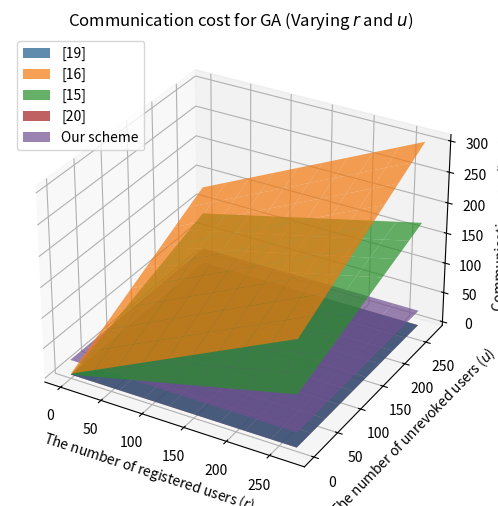
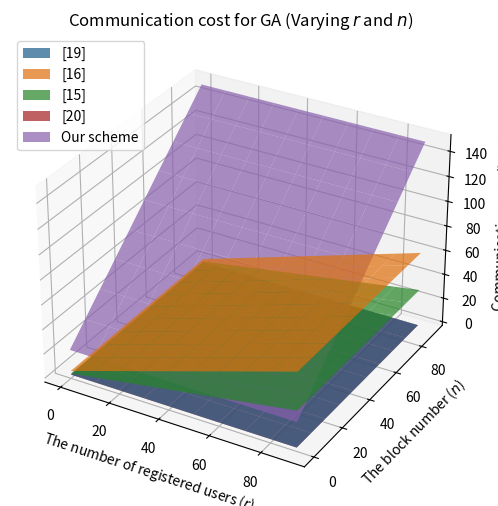
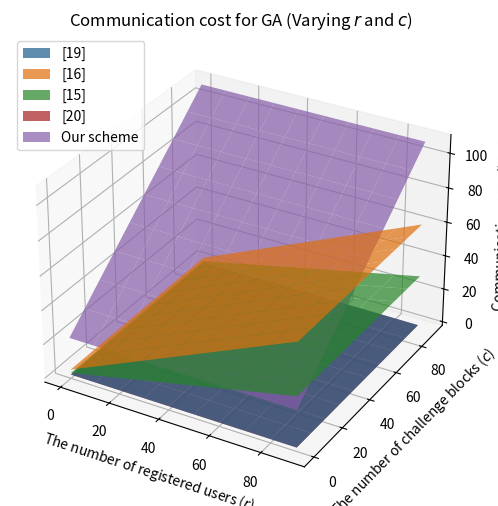
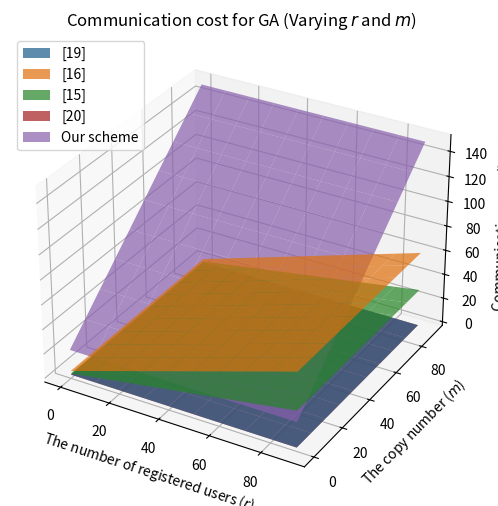
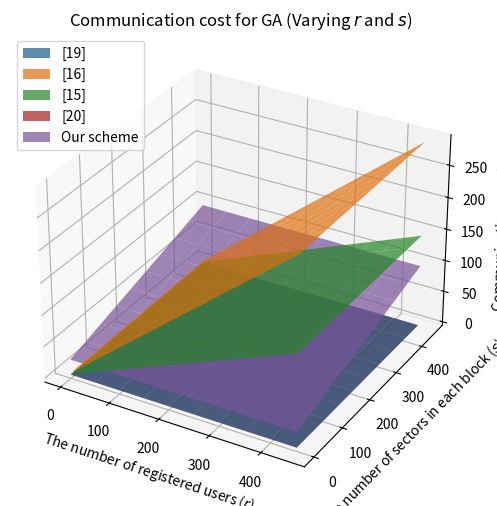
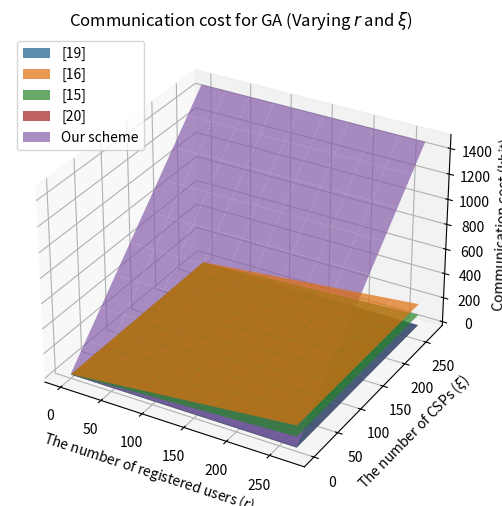
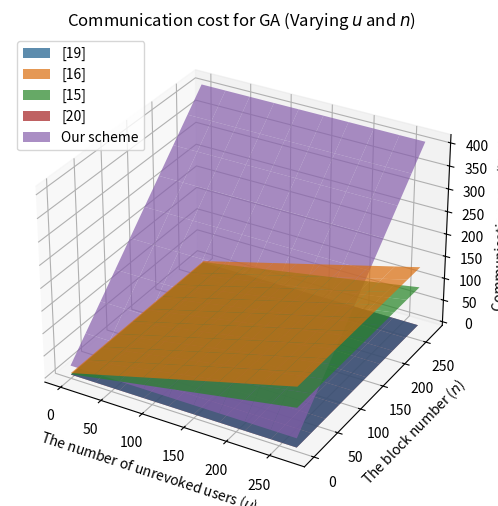
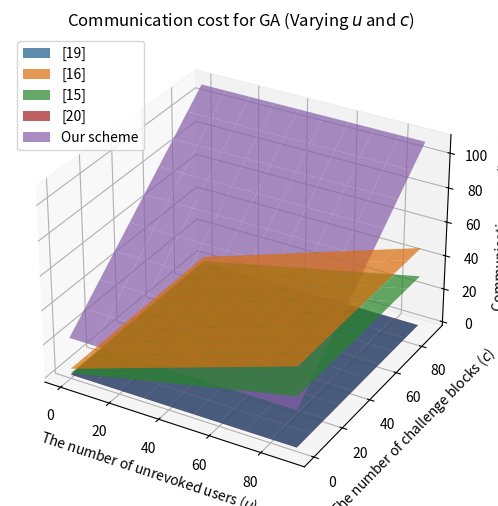
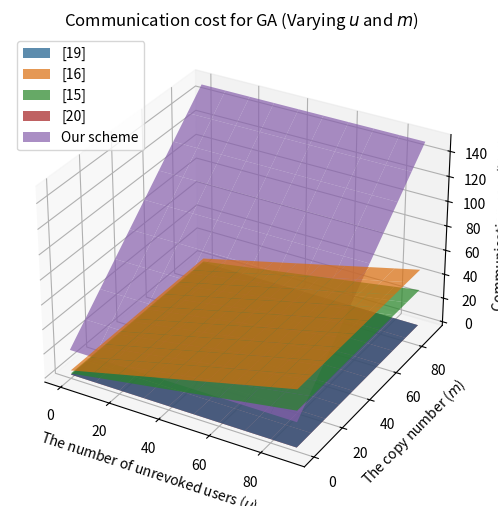
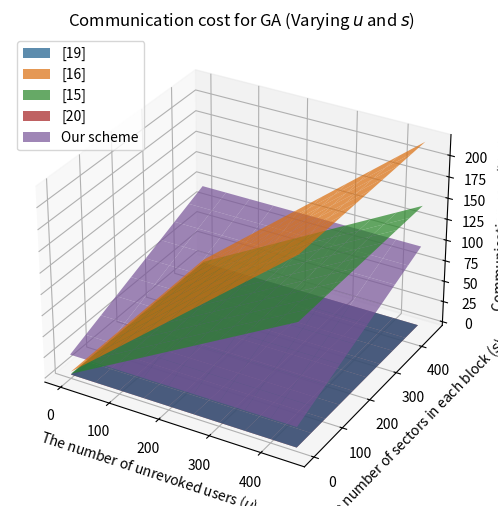
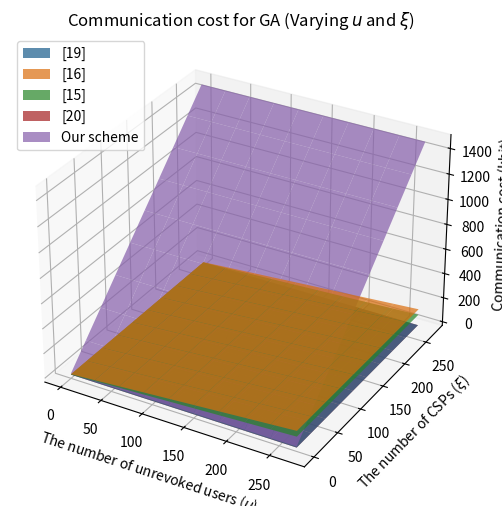
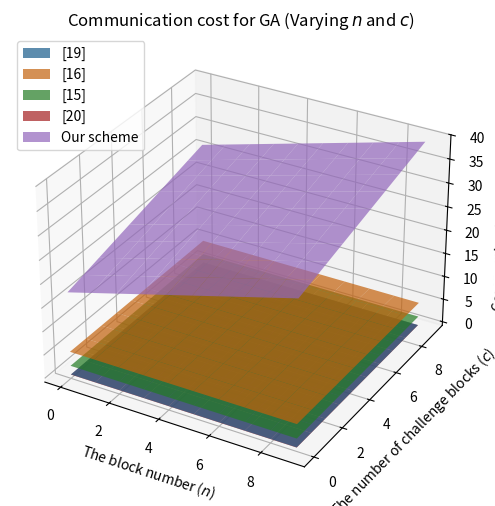
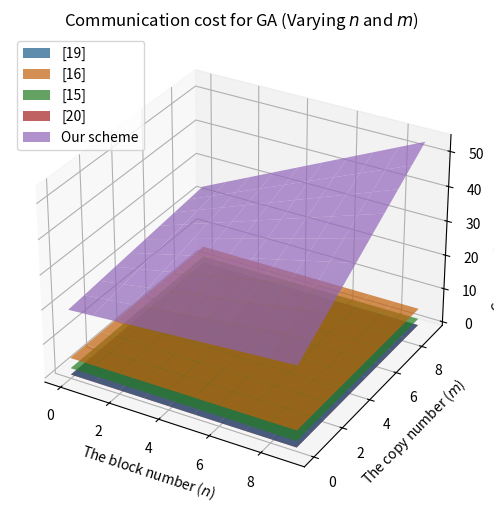
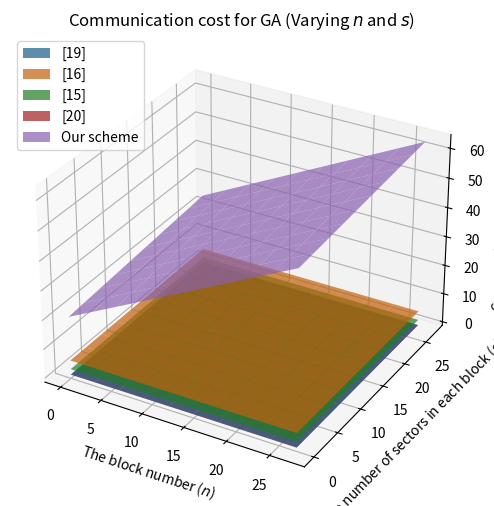
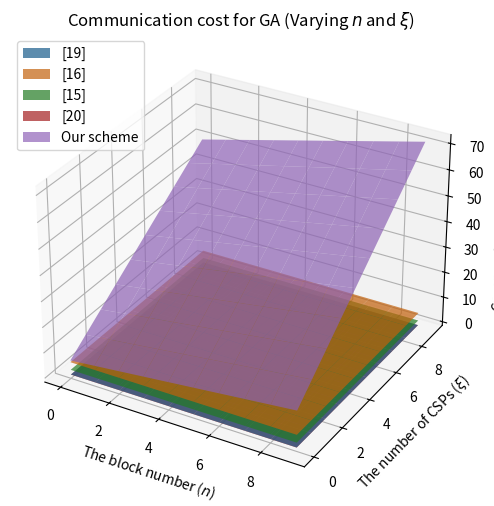
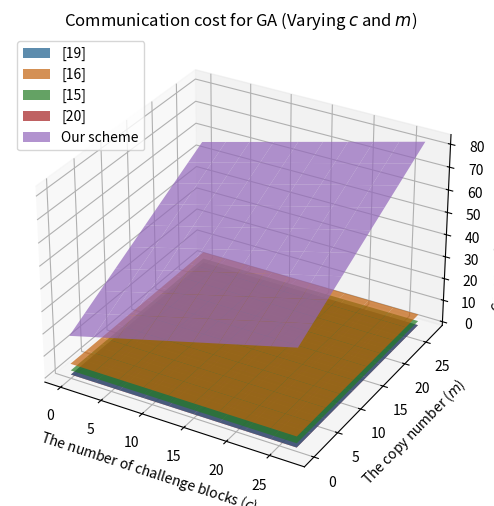

Write Python code to recreate these figures, in order.
import matplotlib.pyplot as plt
import numpy as np

# Communication costs for different operations (in bits)
communication_costs = {
    '|G|'   : 160,        # The size of an element in G 
    '|GT|'  : 160,        # The size of an element in GT
    '|Zp|'  : 160,        # The size of an element in Zp
    '|sig|' : 160,        # The length of the digital signature
    '|id|'  : 40,         # The size of the user id 
}

def calc_GA_costs(r, u, n, c, m, s, ξ):
    # Pre-calculate common terms
    G = communication_costs['|G|']
    Gt = communication_costs['|GT|']
    Zp = communication_costs['|Zp|']
    sig = communication_costs['|sig|']
    id_size = communication_costs['|id|']

    # MW2023: Multi-writer 2023 [19]
    mw2023_cost = id_size

    # MW2019: Multi-writer 2019 [16]
    mw2019_cost = (((2 * r) + (2 * u) + 8) * G) + ((r + 2) * Gt) + ((r + u) * Zp)

    # MC2023: Multi-copy 2023 [15]
    mc2023_cost = ((r + u) * G) + ((r + u) * Zp)

    # MC2022: Multi-copy 2022 [20]
    mc2022_cost = 0 

    # Our scheme
    our_scheme_cost = id_size + (((n * m) + (8 * ξ) + m + 7) * G) + (((2 * ξ) + 2) * Gt) \
    + (ξ * sig) + (((n * m) + (ξ * n) + (2 * ξ * c) + (14 * ξ) + (2 * m) + s + 14) * Zp)

    return mw2023_cost, mw2019_cost, mc2023_cost, mc2022_cost, our_scheme_cost

def create_3d_plot(X, Y, Z_values, x_label, y_label, z_label, title, legends):
    fig = plt.figure(figsize=(8, 6))
    ax = fig.add_subplot(111, projection='3d')

    for Z, label in zip(Z_values, legends):
        ax.plot_surface(X, Y, Z, label=label, alpha=0.7)

    ax.set_xlabel(x_label)
    ax.set_ylabel(y_label)
    ax.set_zlabel(z_label)
    ax.set_title(title)
    ax.legend()
    ax.grid(True)
    plt.show()

def varying_parameters(x_values, y_values, x_label, y_label, title, varying_params):
    # Prepare 2D arrays to store costs
    mw2023_costs = np.zeros((len(x_values), len(y_values)))
    mw2019_costs = np.zeros((len(x_values), len(y_values)))
    mc2023_costs = np.zeros((len(x_values), len(y_values)))
    mc2022_costs = np.zeros((len(x_values), len(y_values)))
    our_scheme_costs = np.zeros((len(x_values), len(y_values)))

    for i, x in enumerate(x_values):
        for j, y in enumerate(y_values):
            params = varying_params.copy()
            params[x_label] = x
            params[y_label] = y
            
            mw2023_cost, mw2019_cost, mc2023_cost, mc2022_cost, our_scheme_cost = calc_GA_costs(
                r=params.get('The number of registered users ($r$)', 3), 
                u=params.get('The number of unrevoked users ($u$)', 3), 
                n=params.get('The block number ($n$)', 3), 
                c=params.get('The number of challenge blocks ($c$)', 3), 
                m=params.get('The copy number ($m$)', 3), 
                s=params.get('The number of sectors in each block ($s$)', 3), 
                ξ=params.get('The number of CSPs ($ξ$)', 3)
            )
            
            # Compute the costs for GA
            mw2023_costs[i, j] = mw2023_cost / 1000             # Convert bits to kilobits
            mw2019_costs[i, j] = mw2019_cost / 1000             # Convert bits to kilobits
            mc2023_costs[i, j] = mc2023_cost / 1000             # Convert bits to kilobits
            mc2022_costs[i, j] = mc2022_cost / 1000             # Convert bits to kilobits
            our_scheme_costs[i, j] = our_scheme_cost / 1000     # Convert bits to kilobits

    # Create meshgrid for x_values and y_values
    X, Y = np.meshgrid(x_values, y_values)
    
    # Plot the surfaces
    create_3d_plot(X, Y, [mw2023_costs.T, mw2019_costs.T, mc2023_costs.T, mc2022_costs.T, our_scheme_costs.T],
                   x_label, y_label, 'Communication cost (kbit)', title,
                   ['[19]', '[16]', '[15]', '[20]', 'Our scheme'])

def varying_r_and_u():
    # Parameters for GA
    r_values = list(range(0, 300, 30))  # From 0 to 300 with step 30
    u_values = list(range(0, 300, 30))  # From 0 to 300 with step 30

    varying_parameters(r_values, u_values, 'The number of registered users ($r$)'
                       , 'The number of unrevoked users ($u$)', 
                       'Communication cost for GA (Varying $r$ and $u$)', 
                       {'n': 3, 'c': 3, 'm': 3, 's': 3, 'ξ': 3})

def varying_r_and_n():
    # Parameters for GA
    r_values = list(range(0, 100, 10))  # From 0 to 100 with step 10
    n_values = list(range(0, 100, 10))  # From 0 to 100 with step 10

    varying_parameters(r_values, n_values, 'The number of registered users ($r$)'
                       , 'The block number ($n$)', 
                       'Communication cost for GA (Varying $r$ and $n$)', 
                       {'u': 3, 'c': 3, 'm': 3, 's': 3, 'ξ': 3})
    
def varying_r_and_c():
    # Parameters for GA
    r_values = list(range(0, 100, 10))  # From 0 to 100 with step 10
    c_values = list(range(0, 100, 10))  # From 0 to 100 with step 10

    varying_parameters(r_values, c_values, 'The number of registered users ($r$)'
                       , 'The number of challenge blocks ($c$)', 
                       'Communication cost for GA (Varying $r$ and $c$)', 
                       {'u': 3, 'n': 3, 'm': 3, 's': 3, 'ξ': 3})
    
def varying_r_and_m():
    # Parameters for GA
    r_values = list(range(0, 100, 10))  # From 0 to 100 with step 10
    m_values = list(range(0, 100, 10))  # From 0 to 100 with step 10

    varying_parameters(r_values, m_values, 'The number of registered users ($r$)'
                       , 'The copy number ($m$)', 
                       'Communication cost for GA (Varying $r$ and $m$)', 
                       {'u': 3, 'n': 3, 'c': 3, 's': 3, 'ξ': 3})

def varying_r_and_s():
    # Parameters for GA
    r_values = list(range(0, 500, 50))  # From 0 to 500 with step 50
    s_values = list(range(0, 500, 50))  # From 0 to 500 with step 50

    varying_parameters(r_values, s_values, 'The number of registered users ($r$)'
                       , 'The number of sectors in each block ($s$)', 
                       'Communication cost for GA (Varying $r$ and $s$)', 
                       {'u': 3, 'n': 3, 'c': 3, 'm': 3, 'ξ': 3})
    
def varying_r_and_ξ():
    # Parameters for GA
    r_values = list(range(0, 300, 30))  # From 0 to 300 with step 30
    ξ_values = list(range(0, 300, 30))  # From 0 to 300 with step 30

    varying_parameters(r_values, ξ_values, 'The number of registered users ($r$)'
                       , 'The number of CSPs ($ξ$)', 
                       'Communication cost for GA (Varying $r$ and $ξ$)', 
                       {'u': 3, 'n': 3, 'c': 3, 'm': 3, 's': 3})

def varying_u_and_n():
    # Parameters for GA
    u_values = list(range(0, 300, 30))  # From 0 to 300 with step 30
    n_values = list(range(0, 300, 30))  # From 0 to 300 with step 30

    varying_parameters(u_values, n_values, 'The number of unrevoked users ($u$)'
                       , 'The block number ($n$)', 
                       'Communication cost for GA (Varying $u$ and $n$)', 
                       {'r': 3, 'c': 3, 'm': 3, 's': 3, 'ξ': 3})
    
def varying_u_and_c():
    # Parameters for GA
    u_values = list(range(0, 100, 10))  # From 0 to 100 with step 10
    c_values = list(range(0, 100, 10))  # From 0 to 100 with step 10

    varying_parameters(u_values, c_values, 'The number of unrevoked users ($u$)'
                       , 'The number of challenge blocks ($c$)', 
                       'Communication cost for GA (Varying $u$ and $c$)', 
                       {'r': 3, 'n': 3, 'm': 3, 's': 3, 'ξ': 3})
    
def varying_u_and_m():
    # Parameters for GA
    u_values = list(range(0, 100, 10))  # From 0 to 100 with step 10
    m_values = list(range(0, 100, 10))  # From 0 to 100 with step 10

    varying_parameters(u_values, m_values, 'The number of unrevoked users ($u$)'
                       , 'The copy number ($m$)', 
                       'Communication cost for GA (Varying $u$ and $m$)', 
                       {'r': 3, 'n': 3, 'c': 3, 's': 3, 'ξ': 3})
    
def varying_u_and_s():
    # Parameters for GA
    u_values = list(range(0, 500, 50))  # From 0 to 500 with step 50
    s_values = list(range(0, 500, 50))  # From 0 to 500 with step 50

    varying_parameters(u_values, s_values, 'The number of unrevoked users ($u$)'
                       , 'The number of sectors in each block ($s$)', 
                       'Communication cost for GA (Varying $u$ and $s$)', 
                       {'r': 3, 'n': 3, 'c': 3, 'm': 3, 'ξ': 3})

def varying_u_and_ξ():
    # Parameters for GA
    u_values = list(range(0, 300, 30))  # From 0 to 300 with step 30
    ξ_values = list(range(0, 300, 30))  # From 0 to 300 with step 30

    varying_parameters(u_values, ξ_values, 'The number of unrevoked users ($u$)'
                       , 'The number of CSPs ($ξ$)', 
                       'Communication cost for GA (Varying $u$ and $ξ$)', 
                       {'r': 3, 'n': 3, 'c': 3, 'm': 3, 's': 3})
 
def varying_n_and_c():
    # Parameters for GA
    n_values = list(range(0, 10, 1))  # From 0 to 10 with step 1
    c_values = list(range(0, 10, 1))  # From 0 to 10 with step 1

    varying_parameters(n_values, c_values, 'The block number ($n$)'
                       , 'The number of challenge blocks ($c$)', 
                       'Communication cost for GA (Varying $n$ and $c$)', 
                       {'r': 3, 'u': 3, 'm': 3, 's': 3, 'ξ': 3})

def varying_n_and_m():
    # Parameters for GA
    n_values = list(range(0, 10, 1))  # From 0 to 10 with step 1
    m_values = list(range(0, 10, 1))  # From 0 to 10 with step 1

    varying_parameters(n_values, m_values, 'The block number ($n$)'
                       , 'The copy number ($m$)', 
                       'Communication cost for GA (Varying $n$ and $m$)', 
                       {'r': 3, 'u': 3, 'c': 3, 's': 3, 'ξ': 3})

def varying_n_and_s():
    # Parameters for GA
    n_values = list(range(0, 30, 3))  # From 0 to 30 with step 3
    s_values = list(range(0, 30, 3))  # From 0 to 30 with step 3

    varying_parameters(n_values, s_values, 'The block number ($n$)'
                       , 'The number of sectors in each block ($s$)', 
                       'Communication cost for GA (Varying $n$ and $s$)', 
                       {'r': 3, 'u': 3, 'c': 3, 'm': 3, 'ξ': 3})
        
def varying_n_and_ξ():
    # Parameters for GA
    n_values = list(range(0, 10, 1))  # From 0 to 10 with step 1
    ξ_values = list(range(0, 10, 1))  # From 0 to 10 with step 1

    varying_parameters(n_values, ξ_values, 'The block number ($n$)'
                       , 'The number of CSPs ($ξ$)', 
                       'Communication cost for GA (Varying $n$ and $ξ$)', 
                       {'r': 3, 'u': 3, 'c': 3, 'm': 3, 's': 3})
    
def varying_c_and_m():
    # Parameters for GA
    c_values = list(range(0, 30, 3))  # From 0 to 30 with step 3
    m_values = list(range(0, 30, 3))  # From 0 to 30 with step 3

    varying_parameters(c_values, m_values, 'The number of challenge blocks ($c$)'
                       , 'The copy number ($m$)', 
                       'Communication cost for GA (Varying $c$ and $m$)', 
                       {'r': 3, 'u': 3, 'n': 3, 's': 3, 'ξ': 3})
    
def varying_c_and_s():
    # Parameters for GA
    c_values = list(range(0, 50, 5))  # From 0 to 50 with step 5
    s_values = list(range(0, 50, 5))  # From 0 to 50 with step 5

    varying_parameters(c_values, s_values, 'The number of challenge blocks ($c$)'
                       , 'The number of sectors in each block ($s$)', 
                       'Communication cost for GA (Varying $c$ and $s$)', 
                       {'r': 3, 'u': 3, 'n': 3, 'm': 3, 'ξ': 3})
    
def varying_c_and_ξ():
    # Parameters for GA
    c_values = list(range(0, 10, 1))  # From 0 to 10 with step 1
    ξ_values = list(range(0, 10, 1))  # From 0 to 10 with step 1

    varying_parameters(c_values, ξ_values, 'The number of challenge blocks ($c$)'
                       , 'The number of CSPs ($ξ$)', 
                       'Communication cost for GA (Varying $c$ and $ξ$)', 
                       {'r': 3, 'u': 3, 'n': 3, 'm': 3, 's': 3})

def varying_m_and_s():
    # Parameters for GA
    m_values = list(range(0, 30, 3))  # From 0 to 30 with step 3
    s_values = list(range(0, 30, 3))  # From 0 to 30 with step 3

    varying_parameters(m_values, s_values, 'The copy number ($m$)'
                       , 'The number of sectors in each block ($s$)', 
                       'Communication cost for GA (Varying $m$ and $s$)', 
                       {'r': 3, 'u': 3, 'n': 3, 'c': 3, 'ξ': 3})
        
def varying_m_and_ξ():
    # Parameters for GA
    m_values = list(range(0, 10, 1))  # From 0 to 10 with step 1
    ξ_values = list(range(0, 10, 1))  # From 0 to 10 with step 1

    varying_parameters(m_values, ξ_values, 'The copy number ($m$)'
                       , 'The number of CSPs ($ξ$)', 
                       'Communication cost for GA (Varying $m$ and $ξ$)', 
                       {'r': 3, 'u': 3, 'n': 3, 'c': 3, 's': 3})
    
def varying_s_and_ξ():
    # Parameters for GA
    s_values = list(range(0, 10, 1))  # From 0 to 10 with step 1
    ξ_values = list(range(0, 10, 1))  # From 0 to 10 with step 1

    varying_parameters(s_values, ξ_values, 'The number of sectors in each block ($s$)'
                       , 'The number of CSPs ($ξ$)', 
                       'Communication cost for GA (Varying $s$ and $ξ$)', 
                       {'r': 3, 'u': 3, 'n': 3, 'c': 3, 'm': 3})
    
varying_r_and_u()       # Generates a plot for varying r and u
varying_r_and_n()       # Generates a plot for varying r and n
varying_r_and_c()       # Generates a plot for varying r and c
varying_r_and_m()       # Generates a plot for varying r and m
varying_r_and_s()       # Generates a plot for varying r and s
varying_r_and_ξ()       # Generates a plot for varying r and ξ
varying_u_and_n()       # Generates a plot for varying u and n
varying_u_and_c()       # Generates a plot for varying u and c
varying_u_and_m()       # Generates a plot for varying u and m
varying_u_and_s()       # Generates a plot for varying u and s
varying_u_and_ξ()       # Generates a plot for varying u and ξ
varying_n_and_c()       # Generates a plot for varying n and c
varying_n_and_m()       # Generates a plot for varying n and m
varying_n_and_s()       # Generates a plot for varying n and s
varying_n_and_ξ()       # Generates a plot for varying n and ξ
varying_c_and_m()       # Generates a plot for varying c and m
varying_c_and_s()       # Generates a plot for varying c and s
varying_c_and_ξ()       # Generates a plot for varying c and ξ
varying_m_and_s()       # Generates a plot for varying m and s
varying_m_and_ξ()       # Generates a plot for varying m and ξ
varying_s_and_ξ()       # Generates a plot for varying s and ξ
